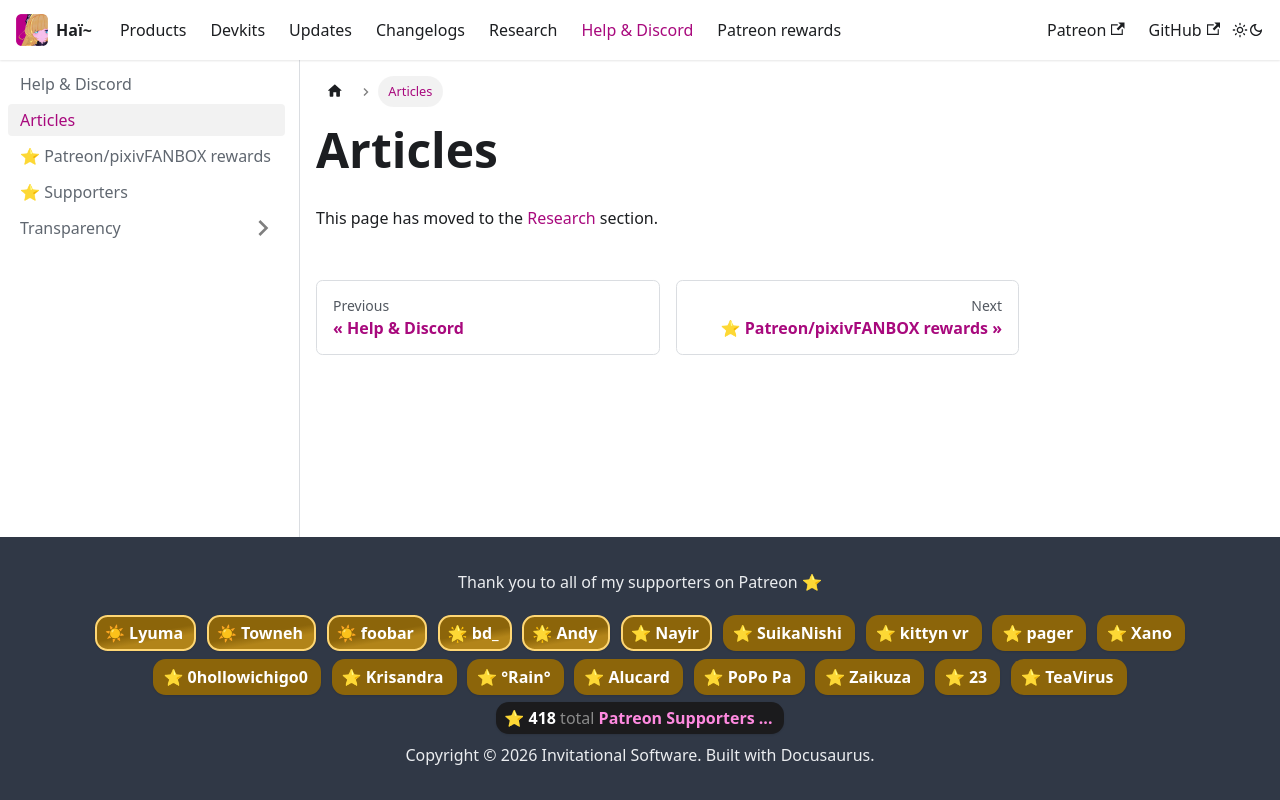

repository: hai-vr/documentation · page: docs/other/articles.html · generator: docusaurus

---
sidebar_position: 2
---
# Articles

This page has moved to the [Research](/docs/research/articles) section.
